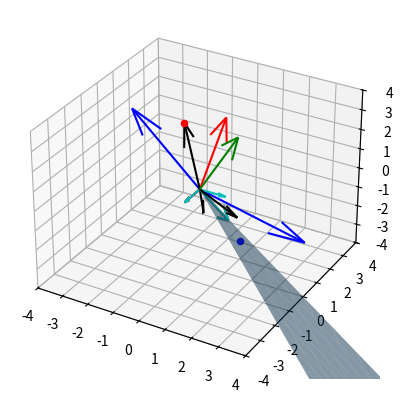

This chart was generated by the following Python code:
from mpl_toolkits import mplot3d
import numpy as np
import matplotlib.pyplot as plt


fig = plt.figure()
ax = plt.axes(projection='3d')
origin = (0,0,0)
#
col='k'
vec1 = [2, -1, 0]
vec2 = [-1, 2,-3]
vec3 = [0, -1, 4]

xx, yy = np.meshgrid(range(10), range(10))
norm12 = np.cross(vec1, vec2)
z = -(norm12[0]*xx + norm12[1]*yy)/norm12[2]
ax.plot_surface(xx,yy,z, alpha = 0.5)
ax.quiver(*origin,*vec1, color=col)
ax.quiver(*origin,*vec2, color=col)
ax.quiver(*origin,*vec3, color=col)
ax.scatter(0,-1,4, color='r')
ax.scatter(1,1,-3,color ='b')
#

col = 'b'
ax.quiver(*origin,0,-1,0, color=col)
ax.quiver(*origin,3,2,-3, color=col)
ax.quiver(*origin,-2,-1,4, color=col)
#
col = 'g'
ax.quiver(*origin,0,-1,0, color=col)
ax.quiver(*origin,0, 2,-3, color=col)
ax.quiver(*origin,2,-1,4, color=col)
#
col = 'r'
ax.quiver(*origin,0,-1,0, color=col)
ax.quiver(*origin,0,2,-3, color=col)
ax.quiver(*origin,1,0,4, color=col)
col = 'c'
ax.quiver(*origin,0,-1,0, color=col)
ax.quiver(*origin,0,2,-3, color=col)
ax.quiver(*origin,1,0,0, color=col)


##
scale = 4
ax.set_xlim([-scale,scale])
ax.set_ylim([-scale,scale])
ax.set_zlim([-scale,scale])
plt.show()